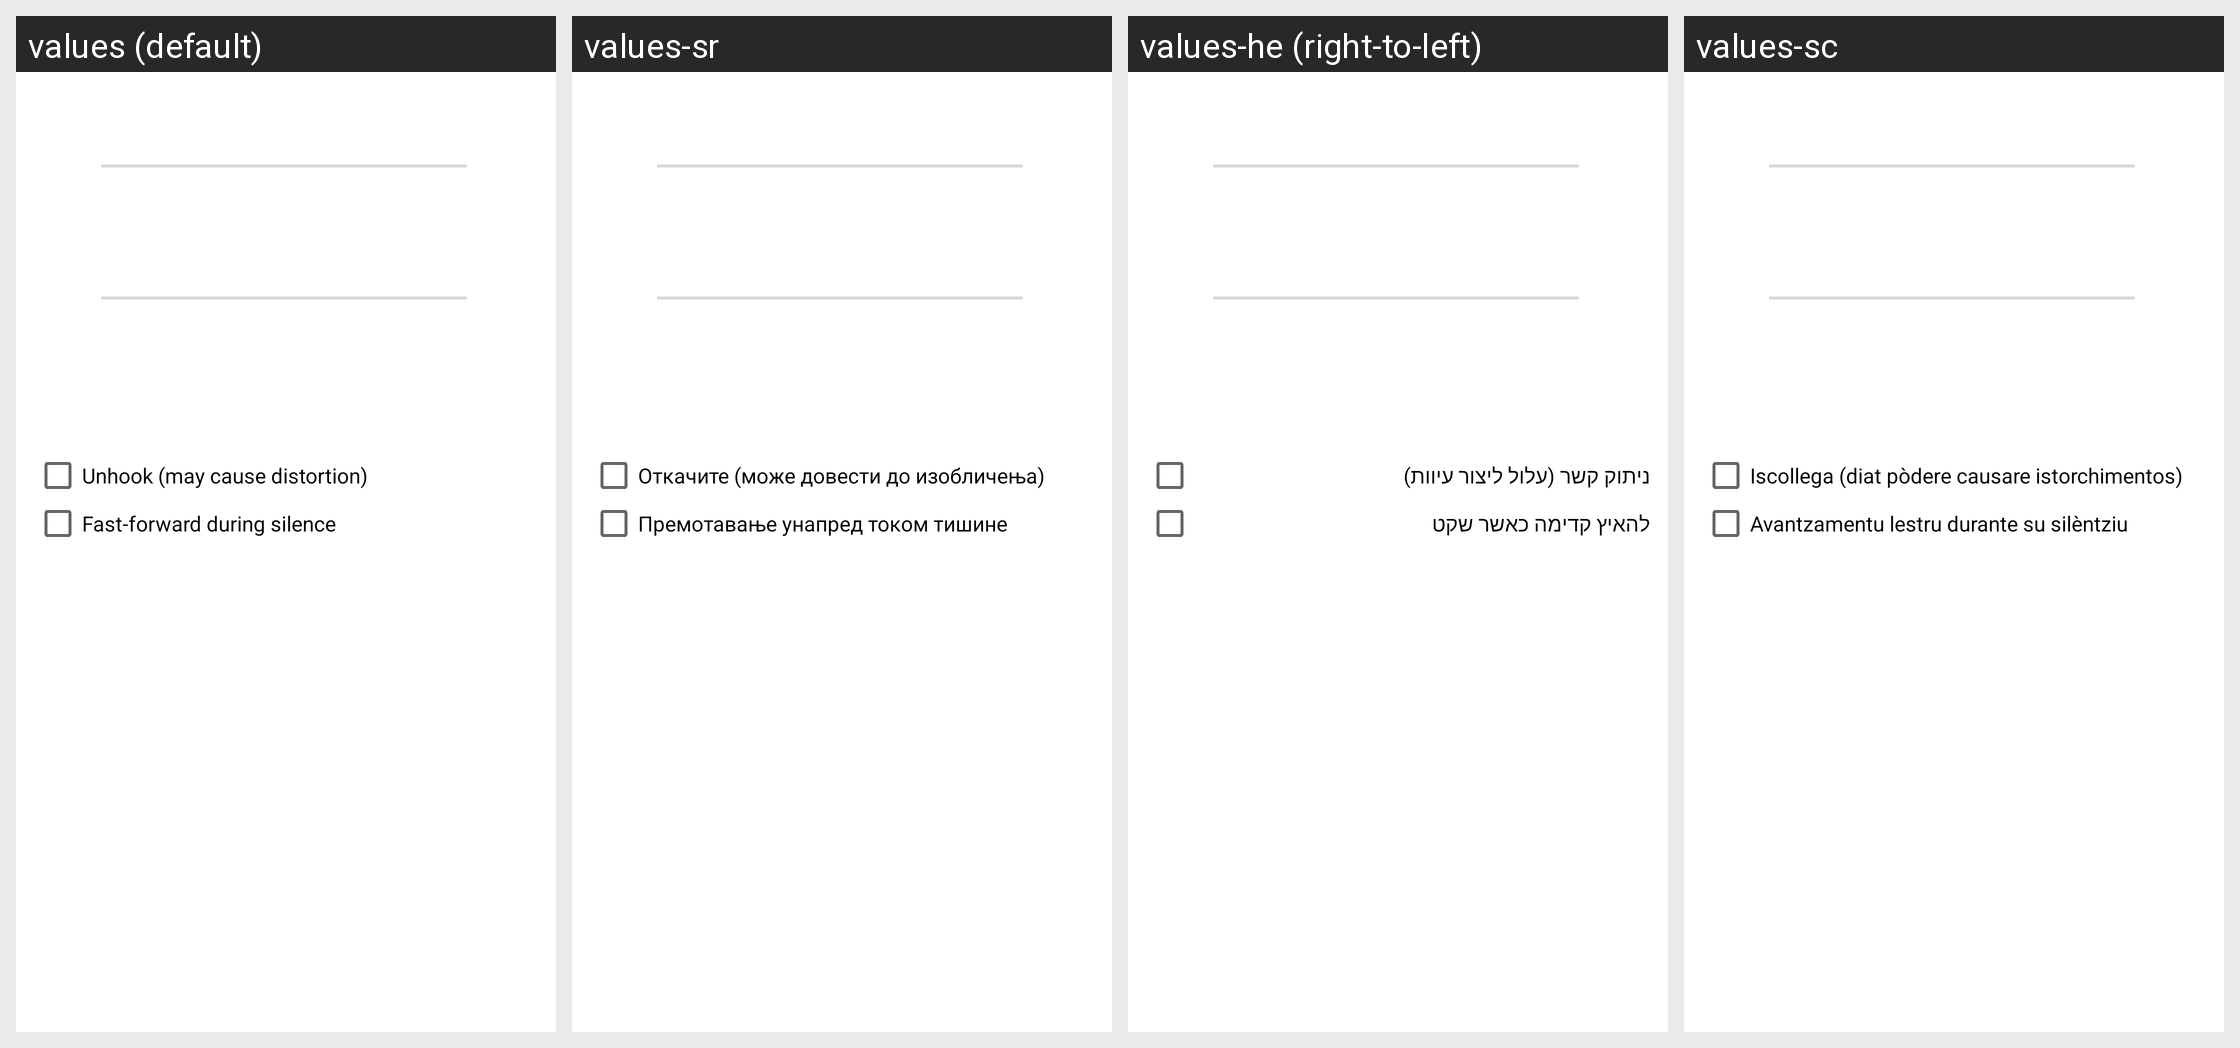

This grid shows one Android layout under several languages. Give, for every string resource on the screen, its name, the default text and each shown locale's text.
Android screen res/layout/dialog_playback_parameter.xml rendered under 4 locales, left to right: values (default), values-sr, values-he (right-to-left), values-sc. Device: Nexus 5 (rendered at 1080×1920; each locale shown at half size, 540×960, under a caption strip naming it); theme OpeningTheme.
Other locales in the repository, not shown: values-ar, values-az, values-be, values-bg, values-bn, values-bn-rBD, values-bn-rIN, values-ca, values-ckb, values-cs, values-da, values-de, values-el, values-en-rGB, values-eo, values-es, values-eu, values-fa, values-fi, values-fr, values-gl, values-hi, values-hr, values-hu, values-ia, values-in, values-it, values-ja, values-kab, values-kmr, values-ko, values-ku, values-la, values-lv, values-mk, values-ml, values-ms, values-nb-rNO, values-ne, values-nl, values-nl-rBE, values-pa, values-pl, values-pt, values-pt-rBR, values-pt-rPT, values-ro, values-ru, values-sk, values-sl, values-so, values-sq, values-sv, values-ta, values-th, values-tr, values-tzm, values-uk, values-ur, values-vi, values-zh-rCN, values-zh-rHK, values-zh-rTW.
Strings drawn on this screen, with the default value and each locale's value (text and hints the layout hard-codes, and strings that could not be matched under every locale, appear in the picture but are not listed):

unhook_checkbox
  values: Unhook (may cause distortion)
  values-sr: Откачите (може довести до изобличења)
  values-he: ניתוק קשר (עלול ליצור עיוות)
  values-sc: Iscollega (diat pòdere causare istorchimentos)

skip_silence_checkbox
  values: Fast-forward during silence
  values-sr: Премотавање унапред током тишине
  values-he: להאיץ קדימה כאשר שקט
  values-sc: Avantzamentu lestru durante su silèntziu
